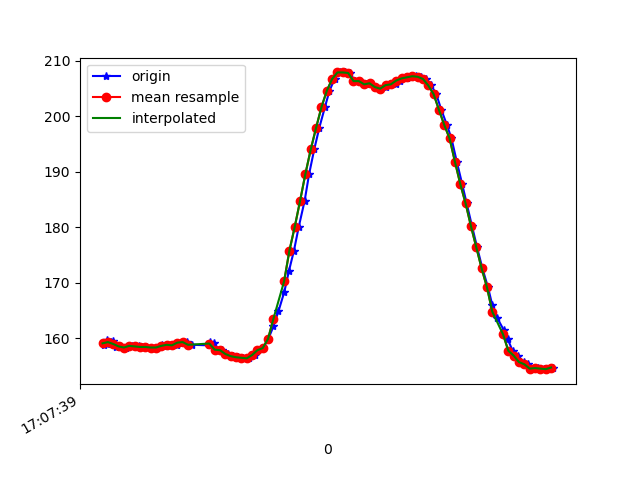

Values plotted in this chart, from the file beside it:
1618852059847, 1547755709519906, 158.6914, -270.3125, -58.984375
1618852059855, 1547755729267190, 159.6, -269.8, -59.18
1618852059858, 1547755751639305, 158.9, -269.5, -58.98
1618852059871, 1547755767113606, 159.3, -269.7, -59.77
1618852059880, 1547755786189421, 159.5, -268.8, -60.25
1618852059890, 1547755805417843, 158.4, -269.6, -58.59
1618852059907, 1547755824615743, 158.5, -269.8, -58.59
1618852059927, 1547755843477909, 158.3, -269.7, -59.28
1618852059950, 1547755862828415, 158.6, -269.6, -59.18
1618852059975, 1547755881721103, 158.5, -270.2, -58.59
1618852059986, 1547755900857960, 158.4, -269.9, -59.77
1618852060003, 1547755919933775, 158.4, -270, -58.89
1618852060022, 1547755938979069, 158.3, -270.4, -59.18
1618852060043, 1547755958085405, 158.3, -270, -58.3
1618852060061, 1547755977191741, 158.7, -269.9, -58.98
1618852060079, 1547755996206513, 158.5, -270, -59.18
1618852060098, 1547756015282328, 158.8, -270.1, -58.69
1618852060119, 1547756034358143, 158.7, -270.2, -58.3
1618852060136, 1547756053372915, 159.2, -270.1, -58.98
1618852060155, 1547756072418209, 159.3, -270.8, -59.38
1618852060174, 1547756091494024, 158.8, -270.5, -58.98
1618852060240, 1547756131629539, 158.7, -270.9, -58.69
1618852060243, 1547756149423459, 159.3, -270.6, -59.67
1618852060257, 1547756168590838, 159.1, -271.9, -59.28
1618852060275, 1547756187910823, 157.9, -272.5, -59.57
1618852060289, 1547756207017159, 157.8, -272.4, -59.96
1618852060310, 1547756226031931, 157.1, -272.2, -59.96
1618852060328, 1547756245046704, 156.7, -272.7, -59.77
1618852060347, 1547756264153040, 156.5, -273.1, -59.18
1618852060366, 1547756283228855, 156.4, -273.5, -59.96
1618852060389, 1547756302213106, 156.3, -272.8, -59.18
1618852060410, 1547756321349963, 156.9, -272.8, -60.25
1618852060423, 1547756340456300, 157.8, -271.9, -59.28
1618852060442, 1547756359562636, 158.2, -272.1, -59.28
1618852060461, 1547756378516366, 159.9, -271, -59.18
1618852060480, 1547756397592181, 162.1, -270.9, -58.98
1618852060499, 1547756416667995, 164.8, -270.8, -57.81
1618852060521, 1547756435652246, 168.4, -271.4, -58.01
1618852060538, 1547756454789104, 172.1, -271.4, -56.74
1618852060557, 1547756473895440, 175.8, -273.4, -56.05
1618852060575, 1547756492910213, 180.1, -274.7, -54.3
1618852060597, 1547756512016549, 184.8, -275.9, -52.44
1618852060614, 1547756531122885, 189.6, -277.9, -49.61
1618852060633, 1547756550107136, 194, -279.7, -46.68
1618852060652, 1547756569182951, 197.9, -281.2, -42.87
1618852060673, 1547756588167202, 201.7, -283.7, -37.79
1618852060690, 1547756607304059, 204.6, -285.4, -32.62
1618852060709, 1547756626318832, 206.7, -287.4, -26.46
1618852060729, 1547756645303083, 207.9, -288.2, -20.41
1618852060749, 1547756664317855, 207.9, -289.6, -15.33
1618852060766, 1547756683393670, 207.8, -289.1, -12.7
1618852060785, 1547756702530527, 206.3, -289.3, -8.887
1618852060804, 1547756721545300, 206.3, -288.6, -6.836
1618852060828, 1547756740867051, 205.8, -287.6, -4.395
1618852060843, 1547756759851302, 206, -287.4, -4.688
1618852060861, 1547756778896596, 205.3, -287.1, -3.223
1618852060881, 1547756797972410, 205, -287.2, -3.027
1618852060900, 1547756816987183, 205.4, -286.8, -3.027
1618852060919, 1547756836032476, 205.9, -286.2, -3.906
1618852060938, 1547756855138813, 205.8, -286.6, -5.762
1618852060956, 1547756874123064, 206.4, -285.5, -8.398
... 30 more rows
